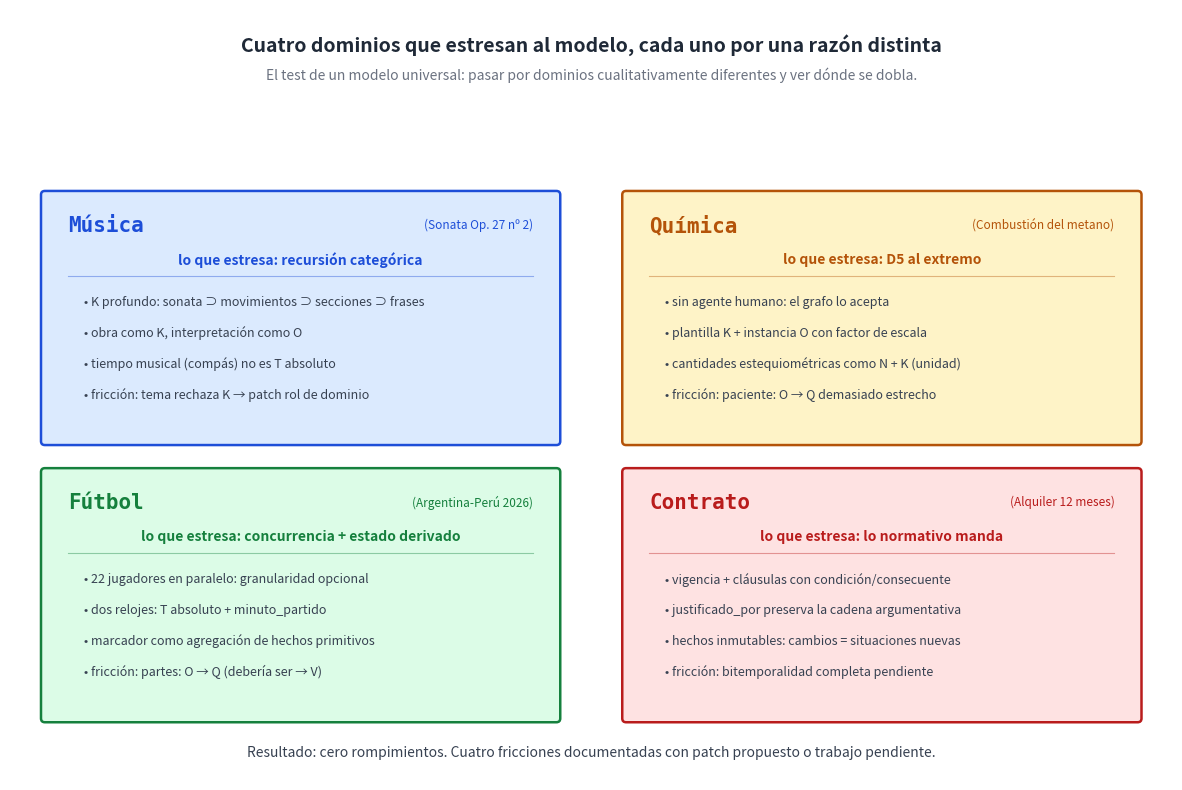

Python code for this plot: (Note: this script raises an exception after producing the figure.)
"""Diagrama: matriz comparativa de los 4 dominios estresantes.

Música / Química / Fútbol / Contrato vs aspectos que estresan al modelo.

Salida: ../png/33_cuatro_dominios.png
"""

import os
import matplotlib.pyplot as plt
from matplotlib.patches import FancyBboxPatch

INK = "#1f2937"

# Colores por dominio
DOMS = [
    {"name": "Música",   "fill": "#dbeafe", "edge": "#1d4ed8",
     "central": "recursión categórica",
     "ejemplo": "Sonata Op. 27 nº 2",
     "items": [
         "K profundo: sonata ⊃ movimientos ⊃ secciones ⊃ frases",
         "obra como K, interpretación como O",
         "tiempo musical (compás) no es T absoluto",
         "fricción: tema rechaza K → patch rol de dominio",
     ]},
    {"name": "Química",  "fill": "#fef3c7", "edge": "#b45309",
     "central": "D5 al extremo",
     "ejemplo": "Combustión del metano",
     "items": [
         "sin agente humano: el grafo lo acepta",
         "plantilla K + instancia O con factor de escala",
         "cantidades estequiométricas como N + K (unidad)",
         "fricción: paciente: O → Q demasiado estrecho",
     ]},
    {"name": "Fútbol",   "fill": "#dcfce7", "edge": "#15803d",
     "central": "concurrencia + estado derivado",
     "ejemplo": "Argentina-Perú 2026",
     "items": [
         "22 jugadores en paralelo: granularidad opcional",
         "dos relojes: T absoluto + minuto_partido",
         "marcador como agregación de hechos primitivos",
         "fricción: partes: O → Q (debería ser → V)",
     ]},
    {"name": "Contrato", "fill": "#fee2e2", "edge": "#b91c1c",
     "central": "lo normativo manda",
     "ejemplo": "Alquiler 12 meses",
     "items": [
         "vigencia + cláusulas con condición/consecuente",
         "justificado_por preserva la cadena argumentativa",
         "hechos inmutables: cambios = situaciones nuevas",
         "fricción: bitemporalidad completa pendiente",
     ]},
]

fig, ax = plt.subplots(figsize=(15, 10), dpi=200)
ax.set_xlim(0, 15)
ax.set_ylim(0, 10)
ax.axis("off")
fig.patch.set_facecolor("#ffffff")

# Título
ax.text(7.5, 9.55, "Cuatro dominios que estresan al modelo, cada uno por una razón distinta",
        ha="center", va="center", fontsize=14, fontweight="bold", color=INK)
ax.text(7.5, 9.15,
        "El test de un modelo universal: pasar por dominios cualitativamente diferentes y ver dónde se dobla.",
        ha="center", va="center", fontsize=10, style="italic", color="#6b7280")

# 2x2 grid de dominios
positions = [(3.75, 6.0), (11.25, 6.0), (3.75, 2.4), (11.25, 2.4)]
box_w, box_h = 6.6, 3.2

for (x, y), dom in zip(positions, DOMS):
    box = FancyBboxPatch((x - box_w/2, y - box_h/2), box_w, box_h,
                         boxstyle="round,pad=0.05",
                         facecolor=dom["fill"], edgecolor=dom["edge"],
                         linewidth=1.8)
    ax.add_patch(box)

    # Encabezado: nombre + central + ejemplo
    ax.text(x - box_w/2 + 0.3, y + box_h/2 - 0.40, dom["name"],
            ha="left", va="center", fontsize=15, fontweight="bold",
            color=dom["edge"], family="monospace")
    ax.text(x + box_w/2 - 0.3, y + box_h/2 - 0.40,
            f"({dom['ejemplo']})",
            ha="right", va="center", fontsize=8.5,
            style="italic", color=dom["edge"])
    ax.text(x, y + box_h/2 - 0.85,
            "lo que estresa: " + dom["central"],
            ha="center", va="center", fontsize=10, fontweight="bold",
            color=dom["edge"])

    # Línea separadora
    ax.plot([x - box_w/2 + 0.3, x + box_w/2 - 0.3],
            [y + box_h/2 - 1.05, y + box_h/2 - 1.05],
            color=dom["edge"], lw=0.8, alpha=0.4)

    # Items
    for i, item in enumerate(dom["items"]):
        ax.text(x - box_w/2 + 0.5,
                y + box_h/2 - 1.40 - i * 0.40,
                f"• {item}",
                ha="left", va="center", fontsize=9, color="#374151")

# Pie
ax.text(7.5, 0.35,
        "Resultado: cero rompimientos. Cuatro fricciones documentadas con patch propuesto o trabajo pendiente.",
        ha="center", va="center", fontsize=10, style="italic", color="#374151")

out = os.path.join(os.path.dirname(__file__), "..", "png",
                   "33_cuatro_dominios.png")
plt.savefig(out, dpi=200, bbox_inches="tight", facecolor="#ffffff")
plt.close(fig)
print(f"  ✓ {out}")
